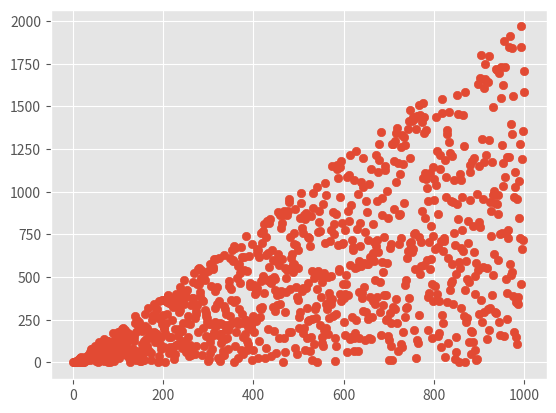

Reproduce this figure in Python.
import matplotlib.pyplot as plt
import numpy as np 


"""산포도 그래프 그리기 : 회귀 분석 등 특정 패턴을 찾을때 유용한 그래프"""
plt.style.use('ggplot')   # 그래프 속성 

np.random.seed(2)          # 속성
x = np.arange(1, 1001)     # 수치 범위 지정
y = 2 * x * np.random.rand(1000)  # random 값 생성, arange 와 같아야 함

fig = plt.figure()         #
ax = fig.add_subplot(111)  # 그래프 위치 행, 열 , 번호
ax.scatter(x,y)            # 산포도 데이터 지정

plt.show()                 # 보이지